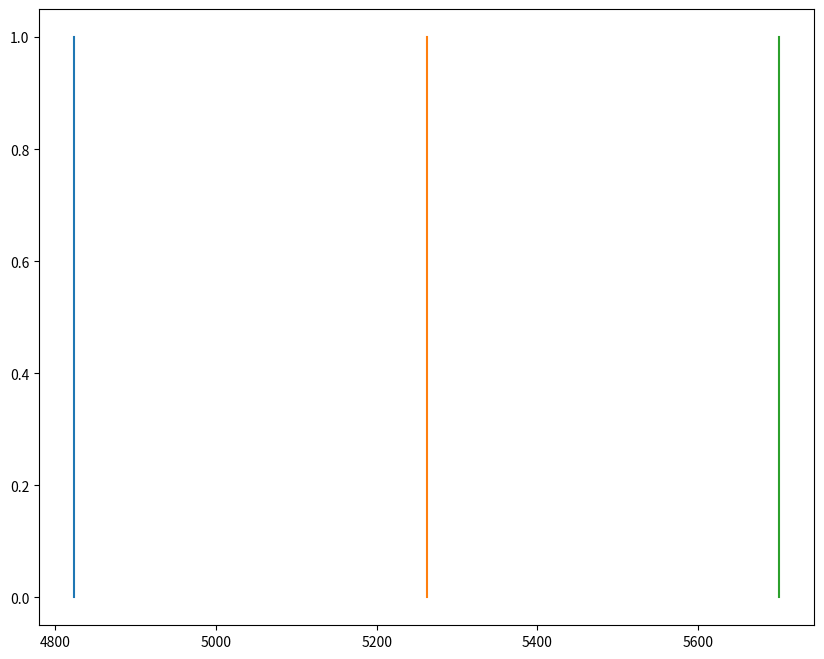

This figure's Python source: (Note: this script raises an exception after producing the figure.)
from numpy import *
import matplotlib.pyplot as plt
""" This program generates the wing and thrust loading diagram for a jet aircraft. All the variables in the
input block are the ones we can vary for the assessment. Please be careful with units as some emperical equations
only work with non SI units.
"""
#%% ---------------------- Constants ----------------------
g = 9.81;								# Gravitaional acceleration [m/s^2]
rho0 = 1.225;							# Sea level air Density [kg/m^3]
M = 0.78;								# Cruise mach number [-]
# ------------------------ INPUTS ------------------------
h = 10000;								# Cruise altitude [m]
MTOW = 77530.96818*g;					# Max Take off Weight [N]
MLW = 0.86*MTOW                         # Max Landing Weight [N]
e = 0.794;								# Ozwald efficiency [-]
landdis = 1800;							# Landing distance [m]
Cd0 = 0.02139;							# Zero lift drag coefficient [-]
k = 190;								# Take off parameter from Raymer and a/c database [retard units]
v_stall_landing = sqrt(landdis/0.5847);			# Stall speed calcuated emperically [m/s]
rho_airport = 1.225;					# air density at runway altitude [kg/m^3]
sigma = rho_airport/rho0;				# Density ratio [-]
N_engines = 2;							# Number of engines [-]
c_v = 0.023993;							# Climb gradient divied by velocity [-]
Cl_max = array([2.2, 2.4, 2.6]);				# Cl max values for assessment [-]
Cl_max_takeoff = array([1.7, 1.9, 2.1]);	# Cl_max for take off [-]
A = array([9, 10, 11]);				# Aspect ratio [-]
W_S_max = 7000;							# Max Wing Loading value, change this value if you want to change the range of wing loading values you want to assess [N/m^2]
n = 2.5;								# Maximum load factor [-]
#%% ---------------------- Functions ----------------------
def ISA_trop(h):
	""" This function computes the atmospheric properties
		within the troposphere
	Input:
		h = altitude [m]
	Output:
		T = Temperature [K]
		p = Pressure [Pa]
		rho = Densituy [kg/m^3]
		a = spped of sound [m/s]
	"""
	T = 288.15 - 0.0065*h;
	p = 101325*(T/288.15)**(-g/(-0.0065*287));
	rho = 1.225*(T/288.15)**(-g/(-0.0065*287) - 1);
	a = sqrt(1.4*287*T);
	return T, p, rho, a;

def W_S_stall(v_stall_landing, Cl_max_landing, MLW, fig):
	""" Function to compute the wing loading
		for stall speeds
	Input:
		v_stall_landing = Stall speed in landing configuration (float) [m/s]
		Cl_max_landing = Max Cl value in landing configuration (float or array) [-]
		MLW = Max landing weight [N]
		fig = Figure handel to plot to (handel)
	Output:
		W_load_Stall = Wing Loading (float or array) [N/m^2]
	"""
	W_load_Stall = 0.5*1.225*(v_stall_landing)**2*Cl_max_landing / (MLW/MTOW);
	plt.figure(fig.number);
	try:									# So that function can except both float and array values for Cl
		for i in range(len(W_load_Stall)):
			plt.plot([W_load_Stall[i], W_load_Stall[i]], [0, 1], label = "Cl land = " + str(Cl_max[i]));
	except:
		plt.plot([W_load_Stall, W_load_Stall], [0, 1], label = "Cl land = " + str(Cl_max));
	return W_load_Stall;

def W_S_takeoff(Cl_max_takeoff, k, sigma, W_S_max, fig):
	""" Function assess take off performance
	Ref Slide 26 Lecture 3 from ADSEE 1. Also refer to "TakeoffPerformance.png"
	for the value of k.
	Input:
		Cl_max_takeoff = Max Cl value at take-off [-] (float or array)
		k = Take off parameter, directly read from "TakeoffPerformance.png" [retard units but already acounted for in this function]
		sigma = Density ratio [-] (float)
		W_S_max = maximum wing loading to be expected [N/m^2] (float)
		fig = Figure handel to plot to (handel)
	Output:
		x = Range of wing loading values [N/m^2] (array)
		y = Range of thrust loading values [N/N] (array)
	"""
	k *= 47.880172;										# Convert from retard units to SI units (as a sane person whould do)
	coeff = 1/(Cl_max_takeoff*k*sigma);
	x = linspace(1, W_S_max, 100);						# Thrust Loading, T/W [N/N]
	# plot to fig
	plt.figure(fig.number);
	try:												# So that function can except both float and array values for Cl
		y = x*coeff.reshape(len(coeff), 1);				# Wing Loading, W/S [N/m^2]
		for i in range(len(coeff)):
			plt.plot(x, y[i, :], label = "TOP = " + str(round_(k, 5)) + " , CL take off = " + str(round_(Cl_max_takeoff[i], 2)));
	except:
		y = x*coeff;									# Wing Loading, W/S [N/m^2]
		plt.plot(x, y, label = "TOP = " + str(round_(k, 5)) + " , CL take off = " + str(round_(Cl_max_takeoff, 2)));
	return x, y;

def W_S_cruise(A, CD0, rho_cruise, sigma, v_cruise, W_S_max, fig):
	""" Function to assess Wing and Thrust loading during cruise
	Input:
		A = Aspect ratio [-] (float or array)
		CD0 = CD0 zero lift drag coefficient [-] (float)
		rho_cruise = air density at cruise altitude [kg/m^3] (float)
		v_cruise = cruise speed [m/s] (float)
		W_S_max = maximum wing loading to be expected [N/m^2] (float)
		fig = Figure handel to plot to (handel)
	Output:
		x = Range of wing loading values [N/m^2] (array)
		y = Range of thrust loading values [N/N] (array)
	"""
	throttle = 0.9;
	cru_weight = 0.8;
	rel_rho = 1/sigma;
	x = linspace(1, W_S_max, 1000);
	plt.figure(fig.number);
	try:
		y = cru_weight/throttle*rel_rho**(3/4)*((CD0*0.5*rho_cruise*v_cruise**2/(cru_weight*x)) +
										((cru_weight*x)*1/(pi*A.reshape(len(A), 1)*e*0.5*rho_cruise*v_cruise**2)));
		for i in range(len(y)):
			plt.plot(x, y[i, :], "--", label = "Aspect Ratio for cruise = " + str(A[i]));
	except:
		y = cru_weight/throttle*rel_rho**(3/4)*((CD0*0.5*rho_cruise*v_cruise**2/(cru_weight*x)) +
										((cru_weight*x)*1/(pi*A*e*0.5*rho_cruise*v_cruise**2)));
		plt.plot(x, y, "--", label = "Aspect Ratio for cruise = " + str(A));
	return x, y;

def W_S_climb_grad(c_v, Cd0, A, e, W_S_max, N_engines, fig):
	""" This function computes the Wing Loading to meet the set climb gradient
		requirment, c_v in a one engine inoerative case
	Input:
		c_v = required climb gradent divied by velocity [rad*s/m] (float)
		Cd0 = zero lift drag coefficient [-] (float)
		A = Aspect ratio [-] (float or array)
		e = Ozwald efficiency [-] (float)
		W_S_max = maximum wing loading to be expected [N/m^2] (float)
		N_engines = Number of engines
		fig = Figure handel to plot to (handel)
	Output:
		y = Range of thrust loading values [N/N] (array)
	"""
	Cd0_goaround = Cd0 + 0.065 + 0.025 #source ADSEE 13 slide 13 (Roskam)
	Cd0_OEI = Cd0 + 0.015
	e_goaround = e + 0.1
	e_OEI = e + 0.05

	y_goaround = (c_v + 2*sqrt(Cd0_goaround/(pi*A*e_goaround)));
	y_OEI = N_engines/(N_engines - 1)*(c_v + 2*sqrt(Cd0_OEI/(pi*A*e_OEI)));
	plt.figure(fig.number);
	try:
		for i in range(len(y_goaround)):
			plt.plot([0, W_S_max], [y_goaround[i], y_goaround[i]], label = "Aspect Ratio climb gradient = " + str(A[i]));
			plt.plot([0, W_S_max], [y_OEI[i], y_OEI[i]], label = "Aspect Ratio (one engine inoperative) = " + str(A[i]));
	except:
		plt.plot([0, W_S_max], [y_goaround, y_goaround], label = "Aspect Ratio climb gradient = " + str(A));
		plt.plot([0, W_S_max], [y_OEI, y_OEI], label = "Aspect Ratio (one engine inoperative) = " + str(A));
	return y_goaround;

def W_S_maneuvering(n, Cd0, rho, v_stall_landing, A, e, W_S_max, fig):
	""" This function computes the Wing Loading to meet the maneuvering
		requirment, given a max load factor of n
	Input:
		n = Max load factor [-] (float)
		Cd0 = zero lift drag coefficient [-] (float)
		v = Velocity [m/s] (float)
		A = Aspect ratio [-] (float or array)
		e = Ozwald efficiency [-] (float)
		W_S_max = maximum wing loading to be expected [N/m^2] (float)
		fig = Figure handel to plot to (handel)
	Output:
		y = Range of thrust loading values [N/N] (array)
	"""
	v_stall_clean = 1.2 * v_stall_landing #not correct, awaiting advice from course lecturer
	v = v_stall_clean*sqrt(n) # this is the manouvre speed
	x = linspace(1, W_S_max, 1000);
	plt.figure(fig.number);
	try:
		y = Cd0*0.5*rho*v**2/x + x*n**2/(pi*A.reshape(len(A), 1)*e*0.5*rho*v**2);
		for i in range(len(y)):
			plt.plot(x, y[i], label = "Aspect Ratio for maneuvering = " + str(A[i]));
	except:
		y = Cd0*0.5*rho*v**2/x + x*n**2/(pi*A*e*0.5*rho*v**2);
		plt.plot(x, y, label = "Aspect Ratio for maneuvering = " + str(A));
	return x, y;
#%% ---------------------- Main ----------------------
_, _, rho_cruise, a = ISA_trop(h);
sigma_cruise = rho_cruise/rho0;			# Density ratio [-]
v_cruise = M*a;							# Cruise speed [m/s]
fig = plt.figure(figsize = (10, 8));
_ = W_S_stall(v_stall_landing, Cl_max, MLW, fig);
_, _ = W_S_takeoff(Cl_max_takeoff, k, sigma, W_S_max, fig);
_, _ = W_S_cruise(A, Cd0, rho_cruise, sigma_cruise, v_cruise, W_S_max, fig);
_ = W_S_climb_grad(c_v, Cd0, A, e, W_S_max, N_engines, fig);
_, _ = W_S_maneuvering(n, Cd0, rho0, v_stall_landing, A, e, W_S_max, fig);

plt.grid(True);
plt.axis([0, W_S_max, 0, 1]);
plt.legend();
plt.xlabel("Wing Loading [N/m^2]");
plt.ylabel("Thrust Loading [-]");
plt.show();